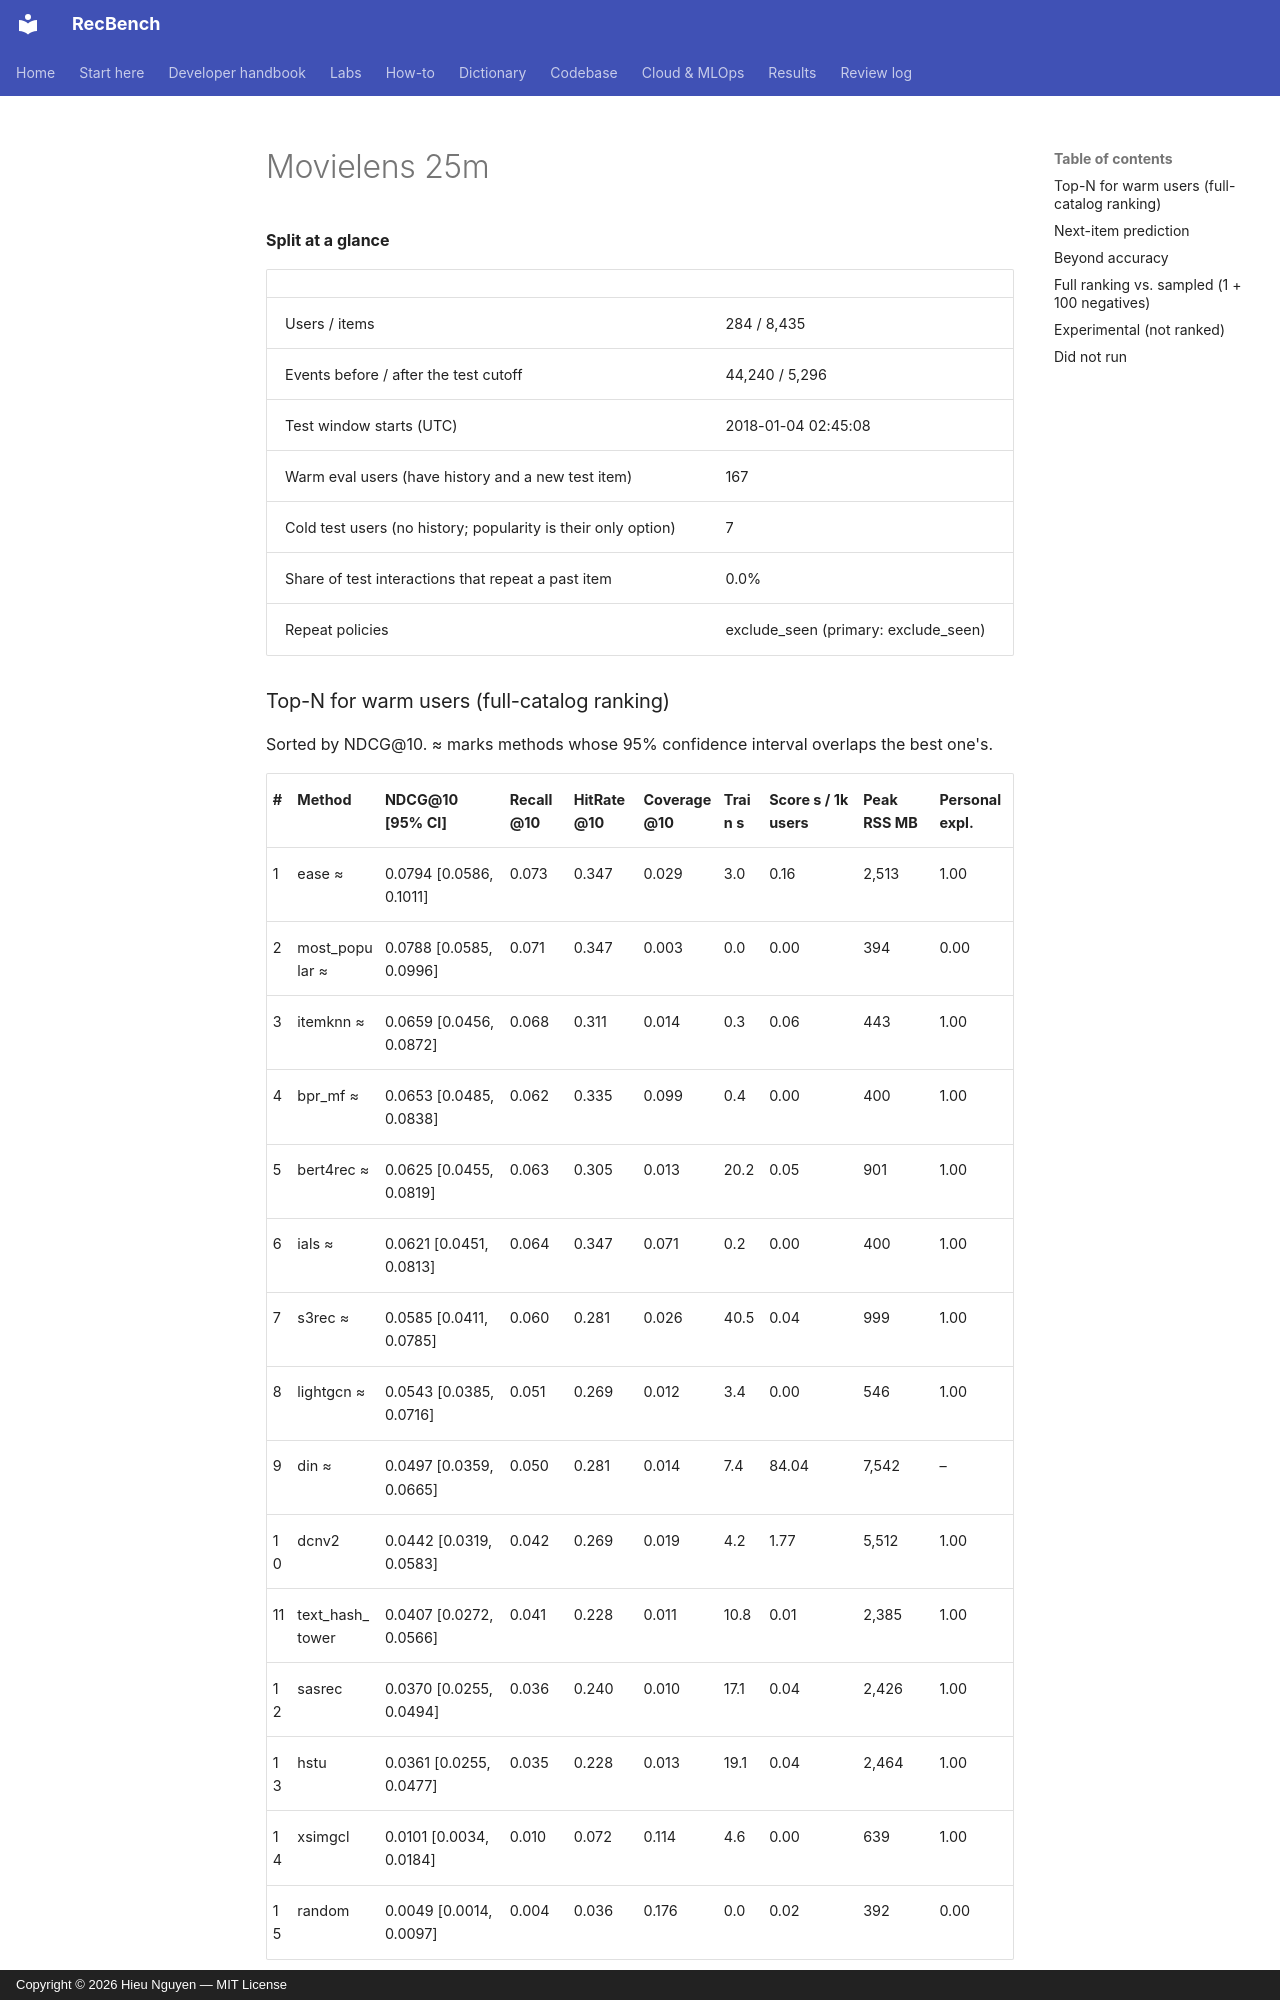

repository: trunghieu11/recbench · page: generated/leaderboards/smoke/movielens-25m/index.html · generator: mkdocs · copyright: Copyright © 2026 Hieu Nguyen — MIT License


**Split at a glance**

|  |  |
|---|---|
| Users / items | 284 / 8,435 |
| Events before / after the test cutoff | 44,240 / 5,296 |
| Test window starts (UTC) | 2018-01-04 02:45:08 |
| Warm eval users (have history and a new test item) | 167 |
| Cold test users (no history; popularity is their only option) | 7 |
| Share of test interactions that repeat a past item | 0.0% |
| Repeat policies | exclude_seen (primary: exclude_seen) |
